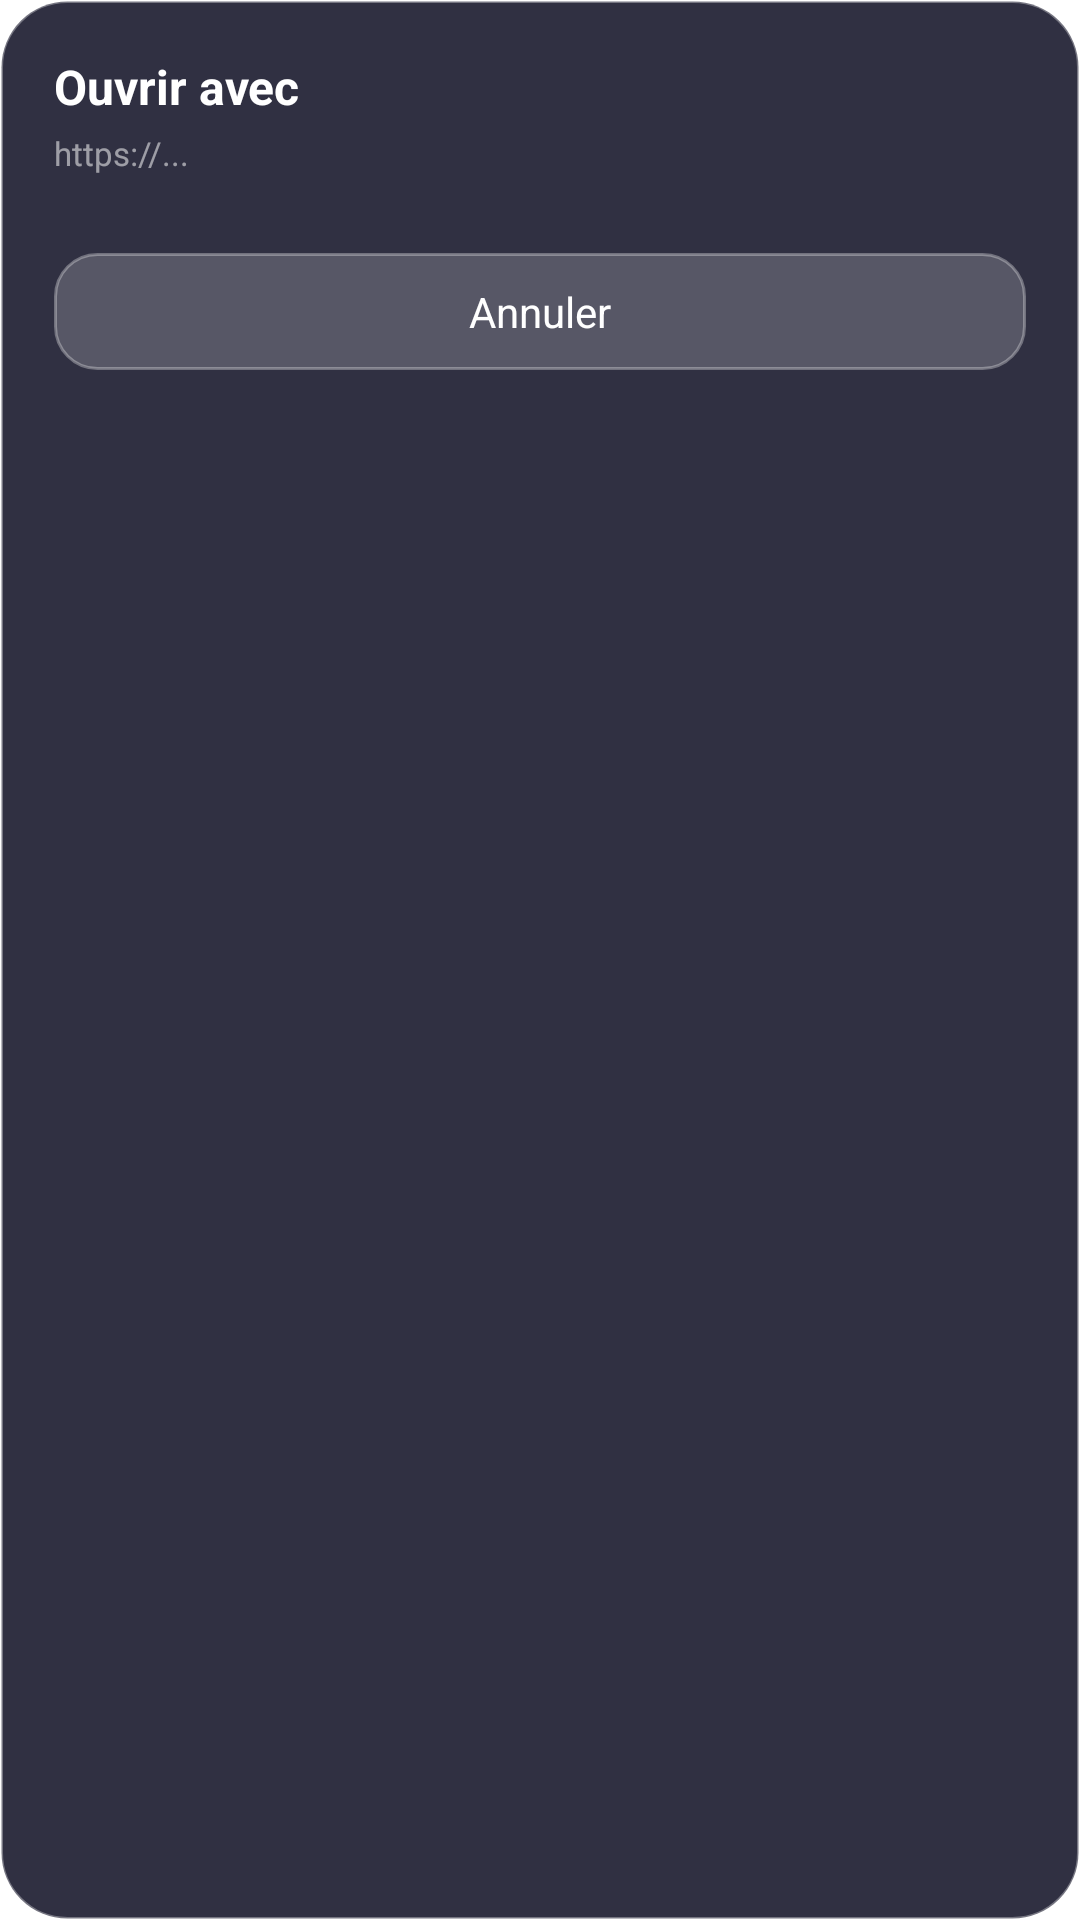

Write the Android layout XML for this screen, with the resource values it uses.
<!-- AndroidManifest.xml: application theme android:Theme.Light.NoTitleBar.Fullscreen -->
<!-- res/layout/dialog_chooser.xml -->
<?xml version="1.0" encoding="utf-8"?>
<LinearLayout xmlns:android="http://schemas.android.com/apk/res/android" android:layout_width="320dp" android:layout_height="wrap_content" android:orientation="vertical" android:background="@drawable/dialog_glass" android:padding="18dp">
    <TextView android:id="@+id/cTitle" android:text="Ouvrir avec" android:textColor="#FFF" android:textSize="16sp" android:textStyle="bold" android:layout_width="match_parent" android:layout_height="wrap_content"/>
    <TextView android:id="@+id/cUrl" android:text="https://..." android:textColor="#88FFFFFF" android:textSize="11sp" android:maxLines="1" android:ellipsize="middle" android:layout_marginTop="4dp" android:layout_width="match_parent" android:layout_height="wrap_content"/>
    <androidx.recyclerview.widget.RecyclerView android:id="@+id/cList" android:layout_width="match_parent" android:layout_height="wrap_content" android:layout_marginTop="14dp" android:nestedScrollingEnabled="false" android:overScrollMode="never"/>
    <TextView android:id="@+id/cCancel" android:text="Annuler" android:textColor="#FFF" android:background="@drawable/btn_glass" android:padding="10dp" android:gravity="center" android:layout_marginTop="12dp" android:layout_width="match_parent" android:layout_height="wrap_content"/>
</LinearLayout>
<!-- resources referenced by this layout -->
<resources>
  <!-- drawable btn_glass (drawable) -->
  <shape xmlns:android="http://schemas.android.com/apk/res/android"><solid android:color="#30FFFFFF"/><corners android:radius="14dp"/><stroke android:width="1dp" android:color="#50FFFFFF"/></shape>
  <!-- drawable dialog_glass (drawable) -->
  <shape xmlns:android="http://schemas.android.com/apk/res/android" android:shape="rectangle">
      <solid android:color="#E61A1A2E"/><corners android:radius="22dp"/>
      <stroke android:width="1dp" android:color="#55FFFFFF"/>
  </shape>
</resources>
